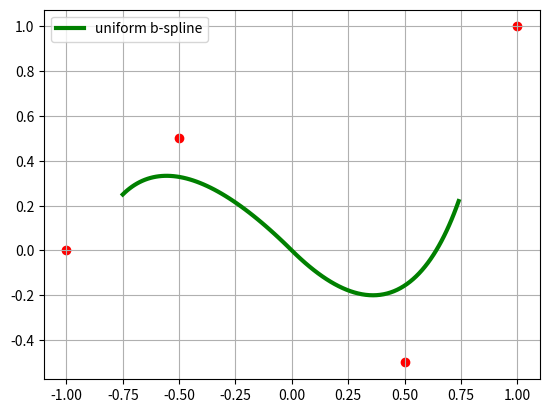

This chart was generated by the following Python code: (Note: this script raises an exception after producing the figure.)
import numpy as np
import math
import matplotlib.pyplot as plt


# https://github.com/thibauts/b-spline
def interpolate(t: float, degree: int, points: list, knots: list = None, weights: list = None) -> list:
    n = len(points)
    d = len(points[0])  # point dimensionality

    if degree < 1:
        raise Exception('degree must be at least 1 (linear)')
    if degree > n - 1:
        raise Exception('degree must be less than or equal to point count - 1')

    if weights is None:
        # build weight vector of length [n]
        weights = [1 for _ in range(n)]

    if knots is None:
        # build knot vector of length [n + degree + 1]
        knots = [i for i in range(n + degree + 1)]
    elif len(knots) != n + degree + 1:
        raise Exception('bad knot vector length')

    domain = [degree, len(knots) - 1 - degree]

    # remap t to the domain where the spline is defined
    low = knots[domain[0]]
    high = knots[domain[1]]
    t = t * (high - low) + low

    if t < low or t > high:
        raise Exception('out of bounds')

    # find s (the spline segment) for the [t] value provided
    s = domain[0]
    while not (t >= knots[s] and t <= knots[s + 1]):
        s += 1

    # convert points to homogeneous coordinates
    vector = []
    for i in range(n):
        vector.append(list())
        for j in range(d):
            vector[i].append(points[i][j] * weights[i])
        vector[i].append(weights[i])

    # l (level) goes from 1 to the curve degree + 1
    for level in range(1, degree + 2):
        # build level l of the pyramid
        for i in range(s, s - degree - 1 + level, -1):
            alpha = (t - knots[i]) / (knots[i + degree + 1 - level] - knots[i])
            # interpolate each component
            for j in range(d + 1):
                vector[i][j] = (1 - alpha) * vector[i - 1][j] + alpha * vector[i][j]

    # convert back to cartesian and return
    return [vector[s][i] / vector[s][d] for i in range(d)]


def task_1():
    """
    Реализовать интерактивную среду демонстрации
    параметрических кубических кривых (выполнять интерполяцию
    по нескольким точкам, использовать uniform B-spline и сплайн
    Катмула-Рома). Дополнительное задание: реализовать
    изменение весов точек и визуализацию рациональными
    кривыми.
    """


if __name__ == '__main__':
    save = 'result/fig1.png'

    points = [
        [-1.0, 0.0],
        [-0.5, 0.5],
        [0.5, -0.5],
        [1.0, 1]
    ]
    degree = 2

    t = float()
    x = list()
    y = list()
    while t < 1:
        point = interpolate(t, degree, points)
        x.append(point[0])
        y.append(point[1])
        t += 0.01

    fig, ax = plt.subplots()
    xx = np.linspace(-10, 10, 1000)
    ax.scatter([point[0] for point in points], [point[1] for point in points], c='r')
    ax.plot(x, y, 'g-', lw=3, label='uniform b-spline')
    ax.grid(True)
    ax.legend(loc='best')

    plt.savefig(save)
